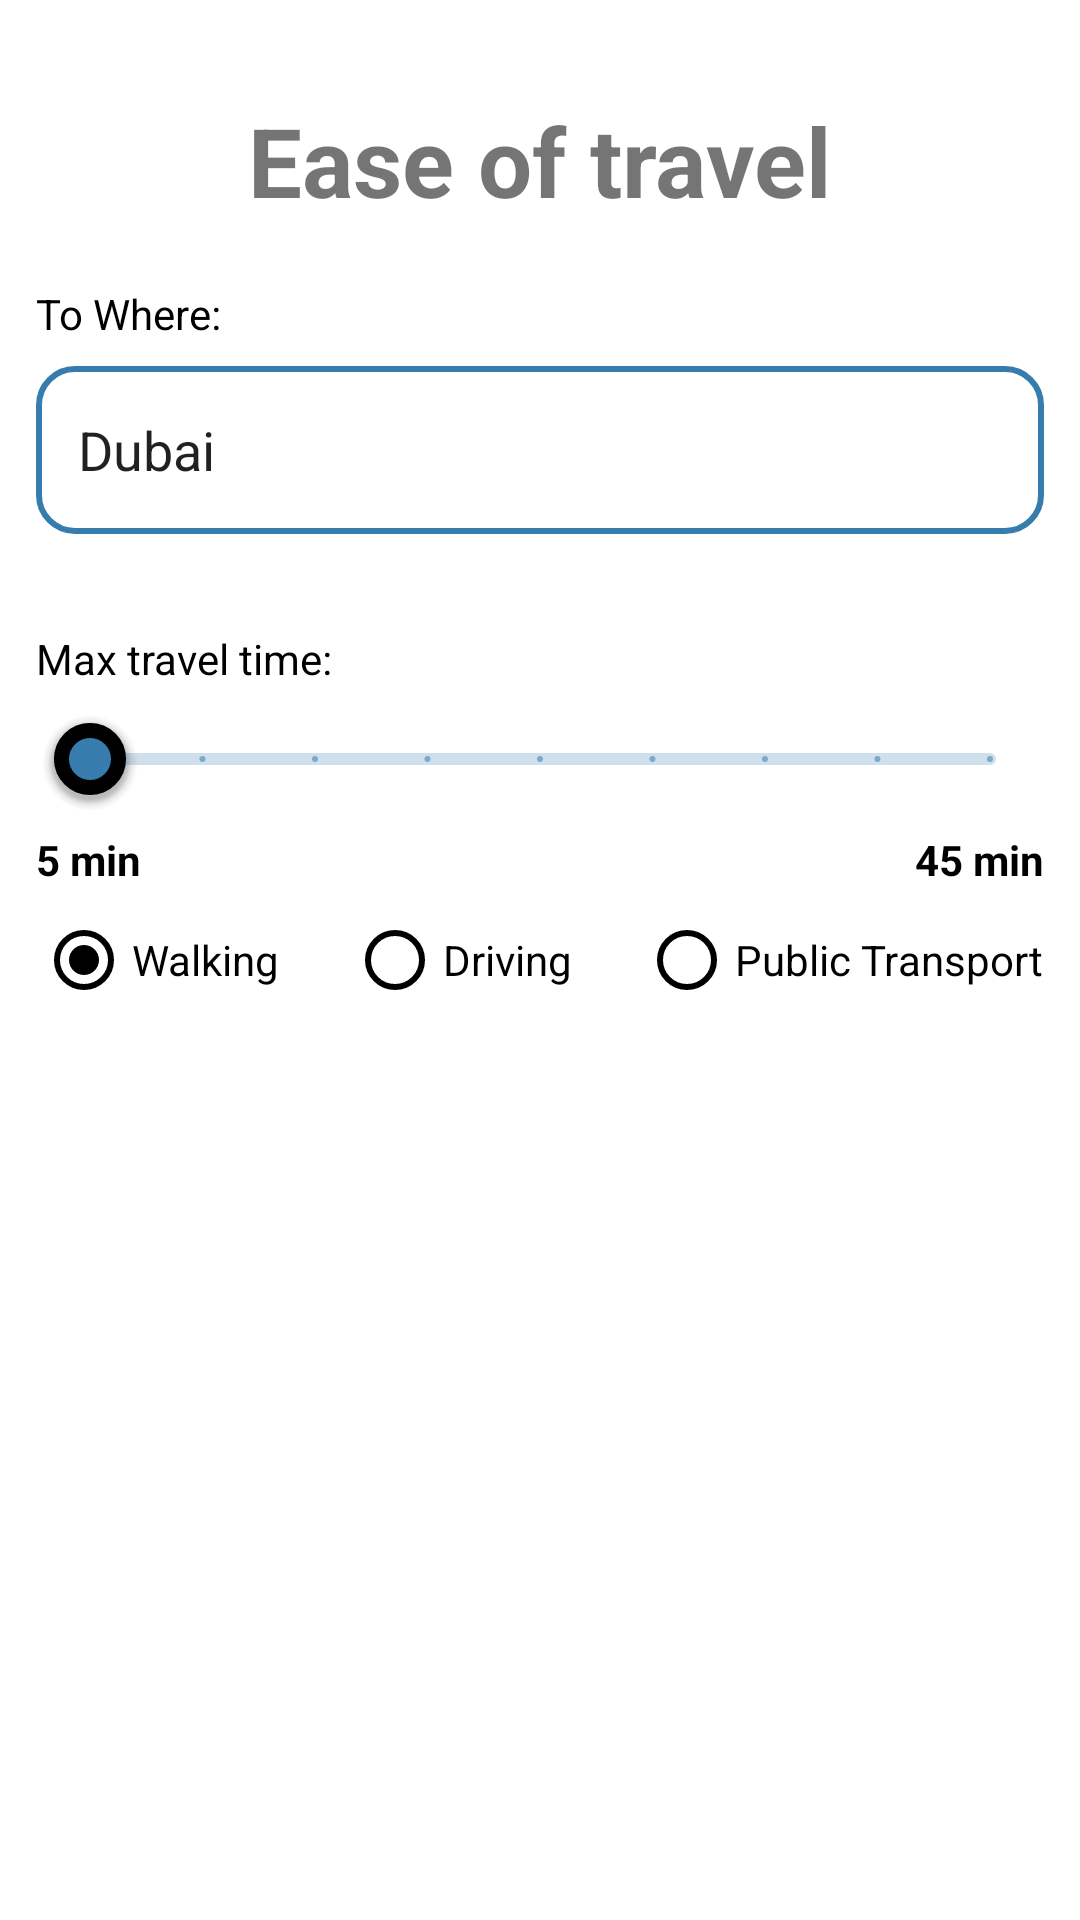

Produce the Android XML layout that renders to this screen, including the resource entries it uses.
<!-- AndroidManifest.xml: application theme Theme.Hackhaton -->
<!-- res/layout/fragment_ease_of_travel.xml -->
<?xml version="1.0" encoding="utf-8"?>
<androidx.constraintlayout.widget.ConstraintLayout xmlns:android="http://schemas.android.com/apk/res/android"
    android:layout_width="match_parent"
    android:layout_height="match_parent"
    xmlns:app="http://schemas.android.com/apk/res-auto"
    xmlns:tools="http://schemas.android.com/tools"
    android:orientation="vertical">

    <TextView
        android:id="@+id/title"
        android:layout_width="wrap_content"
        android:layout_height="wrap_content"
        android:textSize="32sp"
        android:textStyle="bold"
        android:layout_margin="@dimen/extra_large_padding"
        app:layout_constraintTop_toTopOf="parent"
        app:layout_constraintStart_toStartOf="parent"
        app:layout_constraintEnd_toEndOf="parent"
        android:text="Ease of travel"/>

    <TextView
        android:id="@+id/label_to_where"
        android:layout_width="wrap_content"
        android:layout_height="wrap_content"
        android:layout_marginStart="12dp"
        android:text="To Where: "
        android:textColor="@color/black"
        android:layout_marginTop="20dp"
        app:layout_constraintStart_toStartOf="parent"
        app:layout_constraintTop_toBottomOf="@+id/title" />

    <EditText
        android:id="@+id/edt_location"
        android:layout_width="match_parent"
        android:layout_height="56dp"
        android:layout_marginStart="12dp"
        android:layout_marginEnd="12dp"
        android:layout_marginTop="8dp"
        android:background="@drawable/bg_edittext"
        android:padding="14dp"
        android:clickable="false"
        android:text="Dubai"
        app:layout_constraintEnd_toEndOf="parent"
        app:layout_constraintStart_toStartOf="parent"
        app:layout_constraintTop_toBottomOf="@id/label_to_where" />

    <TextView
        android:id="@+id/label_max_travel_time"
        android:layout_width="wrap_content"
        android:layout_height="wrap_content"
        android:layout_marginStart="12dp"
        android:layout_marginTop="32dp"
        android:text="Max travel time: "
        android:textColor="@color/black"
        app:layout_constraintStart_toStartOf="parent"
        app:layout_constraintTop_toBottomOf="@+id/edt_location" />

    <TextView
        android:id="@+id/tv_max_travel_time"
        android:layout_width="wrap_content"
        android:layout_height="wrap_content"
        android:layout_marginStart="8dp"
        android:textColor="@color/black"
        android:textStyle="bold"
        app:layout_constraintBottom_toBottomOf="@+id/label_max_travel_time"
        app:layout_constraintStart_toEndOf="@+id/label_max_travel_time"
        app:layout_constraintTop_toTopOf="@+id/label_max_travel_time"
        tools:text="25 min" />

    <com.google.android.material.slider.RangeSlider
        android:id="@+id/range_slider"
        android:layout_width="match_parent"
        android:layout_height="40dp"
        android:layout_marginStart="12dp"
        android:layout_marginEnd="12dp"
        android:valueFrom="5.0"
        android:valueTo="45.0"
        android:stepSize="5.0"
        app:haloColor="@color/button_blue"
        app:thumbRadius="12dp"
        app:thumbElevation="5dp"
        app:layout_constraintTop_toBottomOf="@+id/label_max_travel_time"
        app:thumbStrokeWidth="5dp"/>

    <TextView
        android:id="@+id/tv_travel_time_start"
        android:layout_width="wrap_content"
        android:layout_height="wrap_content"
        android:textColor="@color/black"
        android:textStyle="bold"
        app:layout_constraintStart_toStartOf="@+id/range_slider"
        app:layout_constraintTop_toBottomOf="@+id/range_slider"
        android:text="5 min" />

    <TextView
        android:id="@+id/tv_travel_time_end"
        android:layout_width="wrap_content"
        android:layout_height="wrap_content"
        android:text="45 min"
        android:textColor="@color/black"
        android:textStyle="bold"
        app:layout_constraintEnd_toEndOf="@+id/range_slider"
        app:layout_constraintTop_toBottomOf="@+id/range_slider" />

    <RadioGroup
        android:id="@+id/radio_group"
        android:layout_width="match_parent"
        android:layout_height="wrap_content"
        android:orientation="horizontal"
        android:layout_marginStart="12dp"
        android:layout_marginEnd="12dp"
        app:layout_constraintTop_toBottomOf="@id/tv_travel_time_end">

        <RadioButton
            android:layout_width="wrap_content"
            android:layout_height="wrap_content"
            android:checked="true"
            android:buttonTint="@color/black"
            android:text="Walking"
            android:layout_weight="1"/>

        <RadioButton
            android:layout_width="wrap_content"
            android:layout_height="wrap_content"
            android:buttonTint="@color/black"
            android:layout_marginStart="22dp"
            android:text="Driving"
            android:layout_weight="1"/>

        <RadioButton
            android:layout_width="wrap_content"
            android:layout_height="wrap_content"
            android:buttonTint="@color/black"
            android:layout_marginStart="22dp"
            android:text="Public Transport"
            android:layout_weight="1"/>

    </RadioGroup>

</androidx.constraintlayout.widget.ConstraintLayout>
<!-- resources referenced by this layout -->
<resources>
  <color name="black">#FF000000</color>
  <color name="button_blue">#367DAE</color>
  <dimen name="extra_large_padding">32dp</dimen>
  <!-- drawable bg_edittext (drawable) -->
  <?xml version="1.0" encoding="utf-8"?>
  <selector xmlns:android="http://schemas.android.com/apk/res/android"
      android:layout_height="wrap_content"
      android:layout_width="wrap_content">
      <item>
          <shape android:shape="rectangle">
              <solid android:color="#ffffff"/>
              <corners android:radius="12dp" />
              <stroke
                  android:width="2dp" android:color="@color/button_blue"
                  />
          </shape>
      </item>
  </selector>
  <color name="purple_500">#FF6200EE</color>
  <color name="purple_700">#FF3700B3</color>
  <color name="white">#FFFFFFFF</color>
  <color name="teal_200">#FF03DAC5</color>
  <color name="teal_700">#FF018786</color>
  <style name="Widget.App.Slider" parent="Widget.MaterialComponents.Slider">
          <item name="materialThemeOverlay">@style/ThemeOverlay.App.Slider</item>
          <item name="labelStyle">@style/Widget.App.Tooltip</item>
      </style>
  <style name="Button" parent="Widget.AppCompat.Button">
          <item name="android:textColor">@color/button_blue</item>
          <item name="android:background">@drawable/bg_filter_button</item>
      </style>
  <style name="ThemeOverlay.App.Slider" parent="">
          <item name="colorPrimary">@color/button_blue</item>
          <item name="colorOnPrimary">@color/button_blue</item>
          <item name="colorOnSurface">@color/button_blue</item>
      </style>
  <style name="Widget.App.Tooltip" parent="Widget.MaterialComponents.Tooltip">
          <item name="android:textAppearance">@style/TextAppearance.App.Tooltip</item>
          <item name="backgroundTint">#B35D25</item>
      </style>
  <!-- drawable ic_checked (drawable) -->
  <vector xmlns:android="http://schemas.android.com/apk/res/android"
      android:width="40dp"
      android:height="40dp"
      android:viewportWidth="40"
      android:viewportHeight="40">
    <path
        android:fillColor="@color/black"
        android:pathData="M20,0C8.974,0 0,8.973 0,20c0,11.027 8.974,20 20,20c11.029,0 20,-8.973 20,-20C40,8.973 31.029,0 20,0zM28.818,17.875l-8.562,8.564c-0.596,0.595 -1.377,0.893 -2.158,0.893c-0.779,0 -1.561,-0.298 -2.156,-0.893l-4.758,-4.758c-1.191,-1.191 -1.191,-3.124 0,-4.313c1.191,-1.192 3.121,-1.192 4.314,0l2.6,2.6l6.408,-6.407c1.188,-1.189 3.123,-1.189 4.312,0C30.01,14.752 30.01,16.684 28.818,17.875z"/>
  </vector>
  <!-- drawable ic_unchecked (drawable) -->
  <vector xmlns:android="http://schemas.android.com/apk/res/android"
      android:width="94dp"
      android:height="94dp"
      android:viewportWidth="94"
      android:viewportHeight="94">
    <path
        android:fillColor="@color/black"
        android:pathData="M47,94C21.084,94 0,72.916 0,47S21.084,0 47,0s47,21.084 47,47S72.916,94 47,94zM47,12.186c-19.196,0 -34.814,15.618 -34.814,34.814c0,19.195 15.618,34.814 34.814,34.814c19.195,0 34.814,-15.619 34.814,-34.814C81.814,27.804 66.195,12.186 47,12.186z"/>
  </vector>
  <!-- drawable bg_filter_button (drawable) -->
  <?xml version="1.0" encoding="utf-8"?>
  <selector xmlns:android="http://schemas.android.com/apk/res/android"
      android:layout_height="wrap_content"
      android:layout_width="wrap_content">
      <item>
          <shape android:shape="rectangle">
              <solid android:color="#ffffff"/>
              <corners android:radius="12dp" />
              <stroke
                  android:width="2dp"
                  android:color="#367DAE"
                  />
          </shape>
      </item>
  </selector>
  <style name="TextAppearance.App.Tooltip" parent="TextAppearance.MaterialComponents.Tooltip">
          <item name="android:textColor">@color/white</item>
      </style>
</resources>
